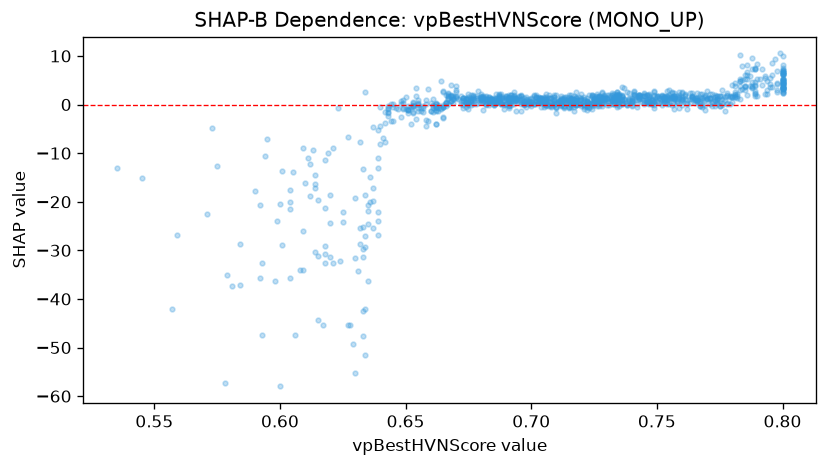

Data behind this chart, as committed beside it:
feature_value, shap_value
0.739, 0.8493
0.696, 0.1137
0.751, 0.268
0.717, 0.6638
0.734, 2.481
0.778, 2.324
0.6, -57.99
0.629, -49.25
0.757, 1.67
0.67, 2.682
0.758, 1.692
0.627, -45.31
0.717, 1.703
0.799, 10.51
0.713, 1.035
0.781, 3.861
0.718, 1.369
0.729, 2.003
0.667, 2.378
0.781, 4.46
0.773, 0.6615
0.714, 0.9587
0.751, 1.267
0.786, 8.111
0.691, 1.154
0.64, -8.173
0.779, 0.1846
0.682, -0.1284
0.717, 0.04255
0.687, 1.153
0.8, 7.59
0.682, 0.05735
0.604, -20.08
0.686, 1.426
0.705, 0.02104
0.658, -3.161
0.751, 1.337
0.682, 1.099
0.8, 6.206
0.604, -17.59
0.678, 0.02406
0.733, 0.07743
0.787, 5.811
0.658, -4.48
0.707, 0.06165
0.73, -0.1774
0.716, 0.163
0.757, -0.898
0.8, 6.364
0.721, -0.1425
0.545, -15.08
0.793, 5.806
0.635, -21.91
0.72, 0.1716
0.687, 1.322
0.722, 0.8228
0.716, 1.103
0.777, 1.551
0.702, 1.453
0.699, 0.05474
... 1,094 more rows
